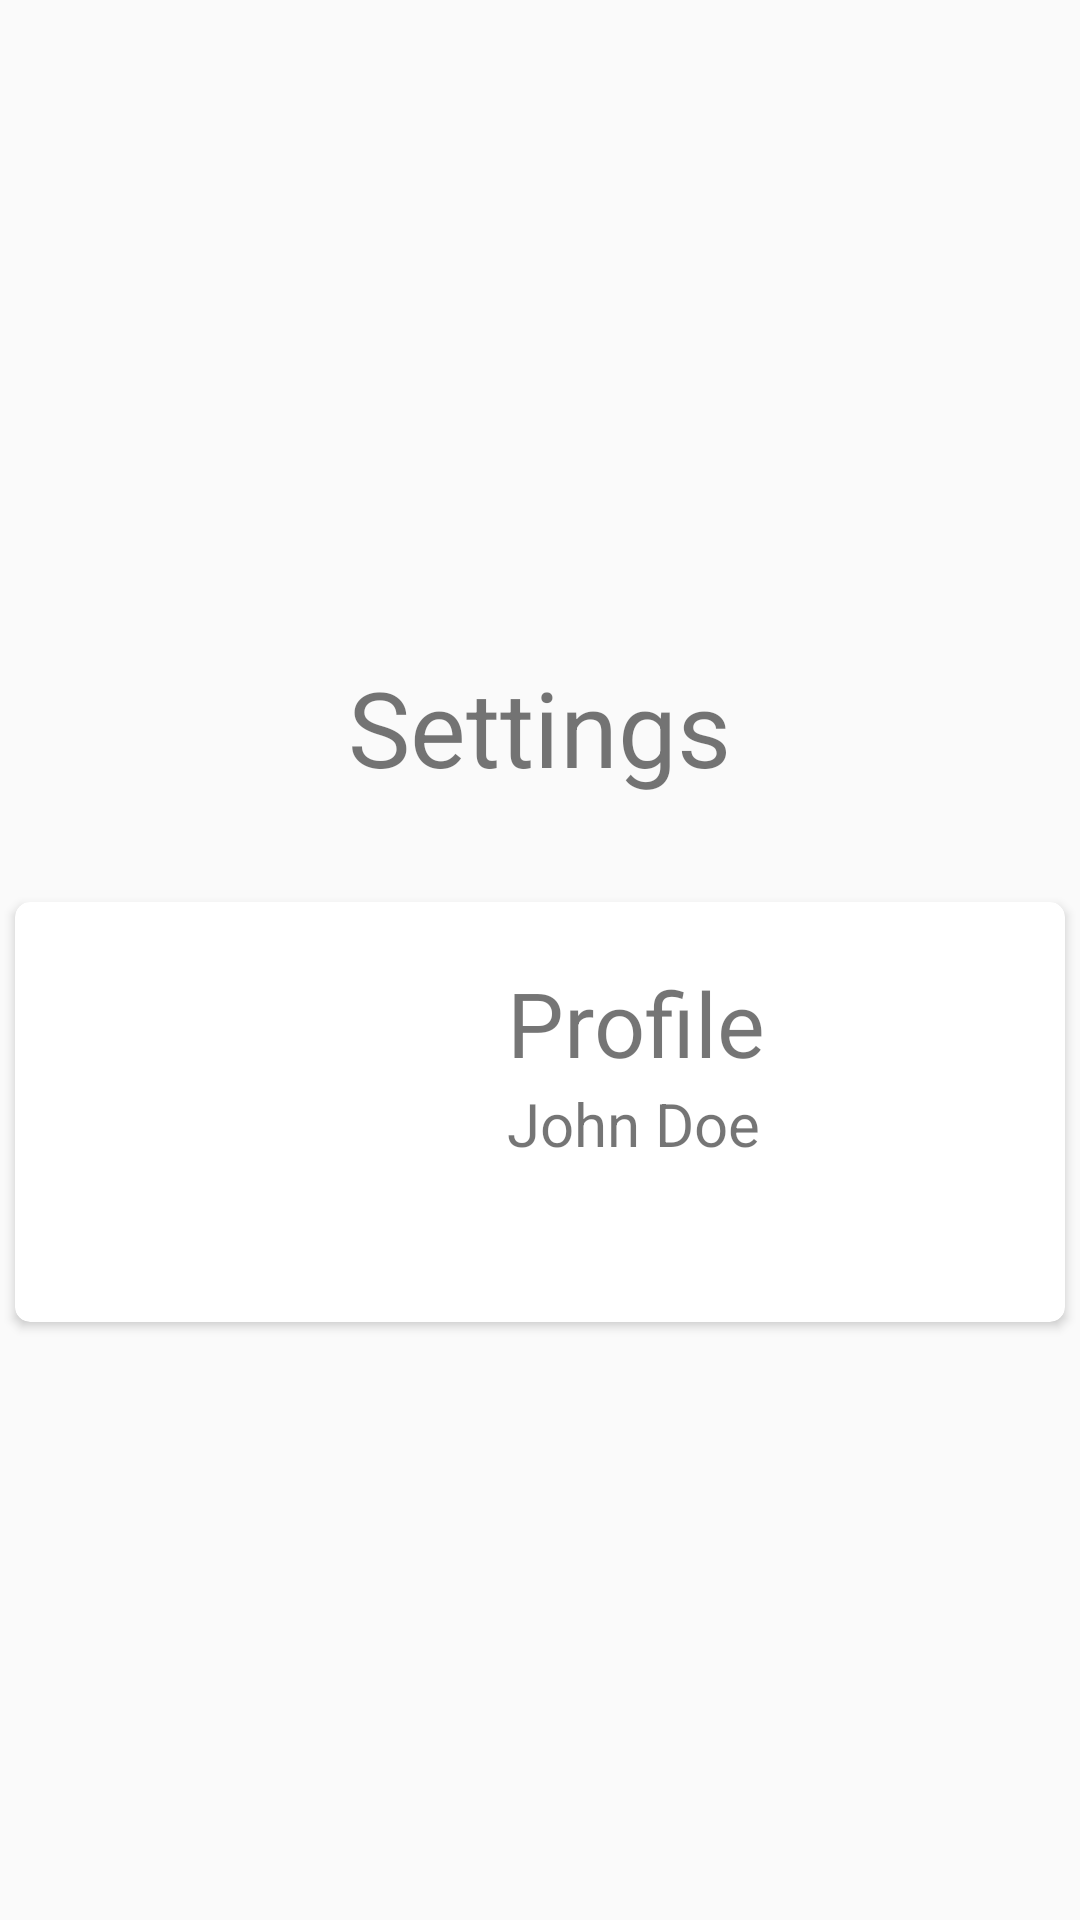

Produce the Android XML layout that renders to this screen, including the resource entries it uses.
<!-- AndroidManifest.xml: application theme Theme.AppCompat.Light.NoActionBar -->
<!-- res/layout/activity_settings.xml -->
<?xml version="1.0" encoding="utf-8"?>
<LinearLayout
    xmlns:android="http://schemas.android.com/apk/res/android"
    xmlns:app="http://schemas.android.com/apk/res-auto"
    xmlns:tools="http://schemas.android.com/tools"
    android:layout_width="match_parent"
    android:layout_height="match_parent"
    tools:context=".SettingsActivity"
    android:orientation="vertical"
    android:gravity="center"
    >

    <TextView
        android:layout_width="wrap_content"
        android:layout_height="wrap_content"
        android:layout_marginTop="20dp"
        android:text="Settings"
        android:textSize="35dp"
        android:gravity="center">

    </TextView>

    <androidx.cardview.widget.CardView
        android:layout_width="350dp"
        android:layout_height="140dp"
        android:layout_gravity="center"
        android:layout_marginTop="35dp"
        android:foregroundGravity="center_horizontal"
        app:cardCornerRadius="5dp"
        app:cardBackgroundColor="@color/design_default_color_background">

        <LinearLayout
            android:layout_marginTop="20dp"
            android:layout_width="match_parent"
            android:layout_height="80dp"
            android:orientation="horizontal">

            <ImageView
                android:layout_width="164dp"
                android:layout_height="wrap_content"
                android:scaleType="fitCenter"
                android:src="@drawable/profile">
            </ImageView>

            <LinearLayout
                android:layout_width="wrap_content"
                android:layout_height="wrap_content"
                android:orientation="vertical">

                <TextView
                    android:layout_width="123dp"
                    android:layout_height="match_parent"
                    android:text="Profile"
                    android:textSize="30dp">
                </TextView>

                <TextView
                    android:layout_width="123dp"
                    android:layout_height="match_parent"
                    android:text="John Doe"
                    android:textSize="20dp">
                </TextView>
            </LinearLayout>
        </LinearLayout>
    </androidx.cardview.widget.CardView>


















































































































</LinearLayout>
<!-- resources referenced by this layout -->
<resources>

</resources>
